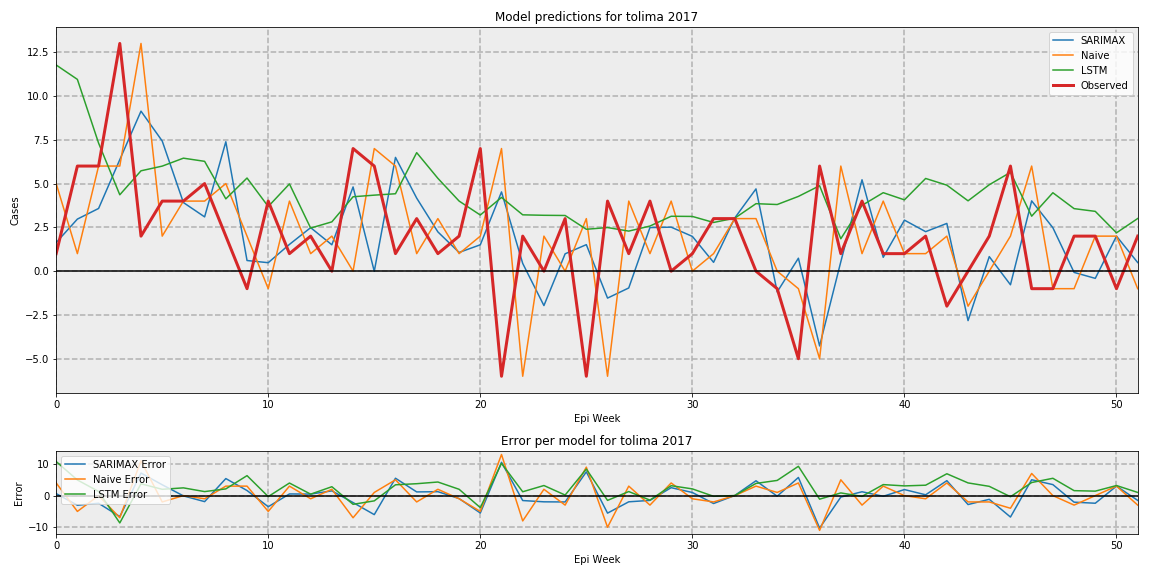

The data file committed next to this chart (first rows):
, SARIMAX, Naive, LSTM, Observed
0, 1.633, 5, 11.77, 1
1, 2.972, 1, 10.95, 6
2, 3.58, 6, 7.31, 6
3, 6.366, 6, 4.36, 13
4, 9.135, 13, 5.729, 2
5, 7.431, 2, 5.997, 4
6, 3.916, 4, 6.451, 4
7, 3.098, 4, 6.27, 5
8, 7.388, 5, 4.128, 2
9, 0.6075, 2, 5.317, -1
10, 0.4832, -1, 3.69, 4
11, 1.527, 4, 4.979, 1
12, 2.484, 1, 2.459, 2
13, 1.505, 2, 2.815, 0.0
14, 4.808, 0, 4.247, 7
15, -0.009714, 7, 4.339, 6
16, 6.495, 6, 4.419, 1
17, 4.17, 1, 6.765, 3
18, 2.241, 3, 5.299, 1
19, 1.068, 1, 4.002, 2
20, 1.505, 2, 3.204, 7
21, 4.523, 7, 4.209, -6
22, 0.4407, -6, 3.216, 2
23, -1.964, 2, 3.19, 0.0
24, 0.9912, 0, 3.178, 3
25, 1.513, 3, 2.391, -6
26, -1.538, -6, 2.49, 4
27, -0.959, 4, 2.287, 1
28, 2.488, 1, 2.575, 4
29, 2.512, 4, 3.134, 0.0
30, 1.984, 0, 3.124, 1
31, 0.5038, 1, 2.779, 3
32, 3.037, 3, 3.025, 3
33, 4.696, 3, 3.853, 0.0
34, -1.184, 0, 3.804, -1
35, 0.739, -1, 4.267, -5
36, -4.269, -5, 4.877, 6
37, 0.5376, 6, 1.85, 1
38, 5.217, 1, 3.754, 4
39, 0.7906, 4, 4.48, 1
40, 2.913, 1, 4.071, 1
41, 2.255, 1, 5.292, 2
42, 2.725, 2, 4.91, -2
43, -2.823, -2, 4.016, 0.0
44, 0.8303, 0, 4.932, 2
45, -0.7772, 2, 5.642, 6
46, 4.012, 6, 3.139, -1
47, 2.479, -1, 4.477, -1
48, -0.07111, -1, 3.57, 2
49, -0.4118, 2, 3.413, 2
50, 2.0, 2, 2.189, -1
51, 0.4916, -1, 3.005, 2
